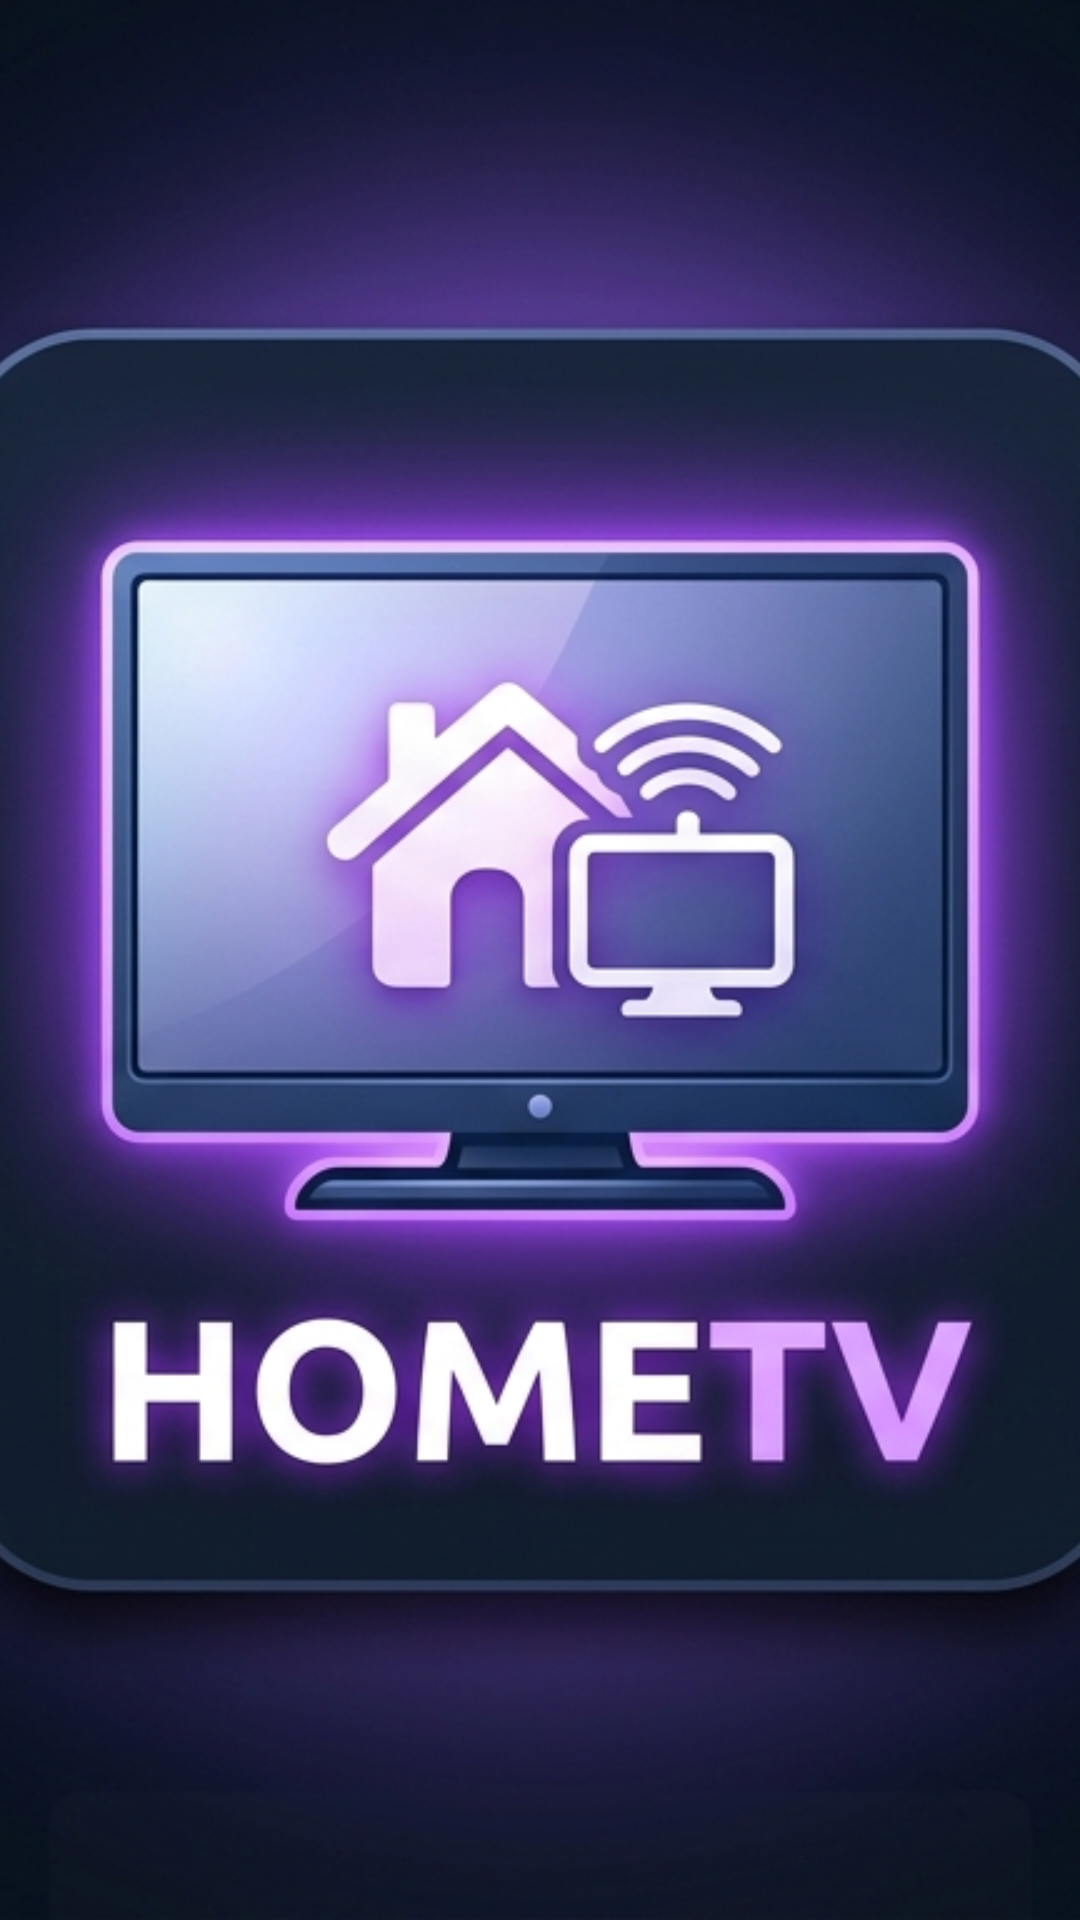

Reconstruct the res/layout file that produces this screen, plus the resources it refers to.
<!-- AndroidManifest.xml: application theme Theme.AgyIPTV -->
<!-- res/layout/activity_main.xml -->
<?xml version="1.0" encoding="utf-8"?>
<androidx.constraintlayout.widget.ConstraintLayout xmlns:android="http://schemas.android.com/apk/res/android"
    xmlns:app="http://schemas.android.com/apk/res-auto"
    xmlns:tools="http://schemas.tools.com/tools"
    android:layout_width="match_parent"
    android:layout_height="match_parent"
    android:background="@color/black"
    tools:context=".MainActivity">

    
    <org.videolan.libvlc.util.VLCVideoLayout
        android:id="@+id/player_view"
        android:layout_width="match_parent"
        android:layout_height="match_parent"
        android:keepScreenOn="true"
        android:focusable="true"
        android:focusableInTouchMode="true"
        app:layout_constraintTop_toTopOf="parent"
        app:layout_constraintBottom_toBottomOf="parent"
        app:layout_constraintStart_toStartOf="parent"
        app:layout_constraintEnd_toEndOf="parent" />

    
    <ProgressBar
        android:id="@+id/player_progress"
        android:layout_width="wrap_content"
        android:layout_height="wrap_content"
        android:visibility="gone"
        app:layout_constraintBottom_toBottomOf="parent"
        app:layout_constraintEnd_toEndOf="parent"
        app:layout_constraintStart_toStartOf="parent"
        app:layout_constraintTop_toTopOf="parent" />

    
    <androidx.constraintlayout.widget.ConstraintLayout
        android:id="@+id/menu_overlay"
        android:layout_width="match_parent"
        android:layout_height="match_parent"
        android:background="#E60D0E15"
        android:visibility="gone"
        app:layout_constraintTop_toTopOf="parent"
        app:layout_constraintBottom_toBottomOf="parent"
        app:layout_constraintStart_toStartOf="parent"
        app:layout_constraintEnd_toEndOf="parent">

        
        <LinearLayout
            android:id="@+id/header_bar"
            android:layout_width="match_parent"
            android:layout_height="60dp"
            android:orientation="horizontal"
            android:gravity="center_vertical"
            android:paddingHorizontal="24dp"
            android:background="#11000000"
            app:layout_constraintTop_toTopOf="parent">

            <ImageView
                android:layout_width="40dp"
                android:layout_height="40dp"
                android:src="@drawable/app_banner"
                android:scaleType="fitCenter"
                android:layout_marginEnd="12dp" />

            <TextView
                android:layout_width="wrap_content"
                android:layout_height="wrap_content"
                android:text="@string/app_name"
                android:textColor="@color/white"
                android:textSize="24sp"
                android:textStyle="bold" />

            <TextView
                android:id="@+id/tv_status"
                android:layout_width="0dp"
                android:layout_height="wrap_content"
                android:layout_weight="1"
                android:layout_marginStart="24dp"
                android:text="A carregar..."
                android:textColor="@color/text_muted"
                android:textSize="14sp" />

            <Button
                android:id="@+id/btn_settings"
                android:layout_width="wrap_content"
                android:layout_height="wrap_content"
                android:text="Login"
                android:textColor="@color/white"
                android:backgroundTint="#33FFFFFF"
                android:focusable="true" />

            <Button
                android:id="@+id/btn_refresh"
                android:layout_width="wrap_content"
                android:layout_height="wrap_content"
                android:layout_marginStart="12dp"
                android:text="Atualizar"
                android:textColor="@color/white"
                android:backgroundTint="#33FFFFFF"
                android:focusable="true" />

            <Button
                android:id="@+id/btn_exit"
                android:layout_width="wrap_content"
                android:layout_height="wrap_content"
                android:layout_marginStart="12dp"
                android:text="Sair"
                android:textColor="@color/white"
                android:backgroundTint="#33FFFFFF"
                android:focusable="true" />
        </LinearLayout>

        
        <androidx.recyclerview.widget.RecyclerView
            android:id="@+id/rv_categories"
            android:layout_width="250dp"
            android:layout_height="0dp"
            android:padding="8dp"
            android:clipToPadding="false"
            app:layout_constraintBottom_toBottomOf="parent"
            app:layout_constraintStart_toStartOf="parent"
            app:layout_constraintTop_toBottomOf="@id/header_bar"
            tools:listitem="@layout/item_category" />

        
        <androidx.recyclerview.widget.RecyclerView
            android:id="@+id/rv_channels"
            android:layout_width="0dp"
            android:layout_height="0dp"
            android:padding="8dp"
            android:clipToPadding="false"
            app:layout_constraintBottom_toBottomOf="parent"
            app:layout_constraintEnd_toEndOf="parent"
            app:layout_constraintStart_toEndOf="@id/rv_categories"
            app:layout_constraintTop_toBottomOf="@id/header_bar"
            tools:listitem="@layout/item_channel" />

    </androidx.constraintlayout.widget.ConstraintLayout>

    
    <LinearLayout
        android:id="@+id/epg_banner"
        android:layout_width="match_parent"
        android:layout_height="wrap_content"
        android:orientation="vertical"
        android:background="#E610111B"
        android:padding="16dp"
        android:visibility="gone"
        app:layout_constraintBottom_toBottomOf="parent"
        app:layout_constraintStart_toStartOf="parent"
        app:layout_constraintEnd_toEndOf="parent">

        <LinearLayout
            android:layout_width="match_parent"
            android:layout_height="wrap_content"
            android:orientation="horizontal"
            android:gravity="center_vertical">

            <ImageView
                android:id="@+id/iv_epg_channel_logo"
                android:layout_width="50dp"
                android:layout_height="50dp"
                android:layout_marginEnd="12dp"
                android:scaleType="fitCenter"
                android:visibility="gone" />

            <TextView
                android:id="@+id/tv_epg_channel_name"
                android:layout_width="0dp"
                android:layout_height="wrap_content"
                android:layout_weight="1"
                android:text="Sport TV 1 HD"
                android:textColor="@color/white"
                android:textSize="20sp"
                android:textStyle="bold" />

            <TextView
                android:id="@+id/tv_epg_clock"
                android:layout_width="wrap_content"
                android:layout_height="wrap_content"
                android:text="16:55"
                android:textColor="#38B6FF"
                android:textSize="18sp"
                android:textStyle="bold" />
        </LinearLayout>

        <LinearLayout
            android:layout_width="match_parent"
            android:layout_height="wrap_content"
            android:orientation="horizontal"
            android:layout_marginTop="8dp">

            
            <LinearLayout
                android:layout_width="0dp"
                android:layout_height="wrap_content"
                android:layout_weight="1"
                android:orientation="vertical">

                <TextView
                    android:layout_width="wrap_content"
                    android:layout_height="wrap_content"
                    android:text="A DAR AGORA:"
                    android:textColor="#38B6FF"
                    android:textSize="12sp"
                    android:textStyle="bold" />

                <TextView
                    android:id="@+id/tv_epg_now_title"
                    android:layout_width="wrap_content"
                    android:layout_height="wrap_content"
                    android:text="A carregar..."
                    android:textColor="@color/white"
                    android:textSize="15sp"
                    android:layout_marginTop="2dp" />
            </LinearLayout>

            
            <LinearLayout
                android:layout_width="0dp"
                android:layout_height="wrap_content"
                android:layout_weight="1"
                android:orientation="vertical"
                android:layout_marginStart="16dp">

                <TextView
                    android:layout_width="wrap_content"
                    android:layout_height="wrap_content"
                    android:text="A SEGUIR:"
                    android:textColor="#FF9F1C"
                    android:textSize="12sp"
                    android:textStyle="bold" />

                <TextView
                    android:id="@+id/tv_epg_next_title"
                    android:layout_width="wrap_content"
                    android:layout_height="wrap_content"
                    android:text="Sem informação"
                    android:textColor="#CCCCCC"
                    android:textSize="15sp"
                    android:layout_marginTop="2dp" />
            </LinearLayout>

        </LinearLayout>
    </LinearLayout>

    
    <FrameLayout
        android:id="@+id/splash_overlay"
        android:layout_width="match_parent"
        android:layout_height="match_parent"
        android:background="@color/black"
        android:visibility="visible"
        app:layout_constraintTop_toTopOf="parent"
        app:layout_constraintBottom_toBottomOf="parent"
        app:layout_constraintStart_toStartOf="parent"
        app:layout_constraintEnd_toEndOf="parent">

        <ImageView
            android:layout_width="match_parent"
            android:layout_height="match_parent"
            android:scaleType="centerCrop"
            android:src="@drawable/splashscreen" />

        <ProgressBar
            android:id="@+id/progress_bar"
            android:layout_width="wrap_content"
            android:layout_height="wrap_content"
            android:layout_gravity="bottom|center_horizontal"
            android:layout_marginBottom="80dp"
            android:indeterminateTint="@color/primary_light"
            android:visibility="visible" />
    </FrameLayout>

</androidx.constraintlayout.widget.ConstraintLayout>
<!-- res/layout/item_category.xml (included above) -->
<?xml version="1.0" encoding="utf-8"?>
<FrameLayout xmlns:android="http://schemas.android.com/apk/res/android"
    android:layout_width="match_parent"
    android:layout_height="wrap_content"
    android:layout_margin="4dp"
    android:focusable="true"
    android:clickable="true"
    android:background="@drawable/focus_bg"
    android:padding="12dp">

    <TextView
        android:id="@+id/tv_category_name"
        android:layout_width="match_parent"
        android:layout_height="wrap_content"
        android:textColor="@color/white"
        android:textSize="16sp" />

</FrameLayout>
<!-- res/layout/item_channel.xml (included above) -->
<?xml version="1.0" encoding="utf-8"?>
<LinearLayout xmlns:android="http://schemas.android.com/apk/res/android"
    android:layout_width="match_parent"
    android:layout_height="wrap_content"
    android:layout_margin="4dp"
    android:focusable="true"
    android:clickable="true"
    android:background="@drawable/focus_bg"
    android:orientation="horizontal"
    android:gravity="center_vertical"
    android:padding="8dp">

    <ImageView
        android:id="@+id/iv_channel_logo"
        android:layout_width="50dp"
        android:layout_height="50dp"
        android:scaleType="fitCenter"
        android:src="@drawable/app_banner"
        android:layout_marginEnd="12dp" />

    <LinearLayout
        android:layout_width="match_parent"
        android:layout_height="wrap_content"
        android:orientation="vertical">

        <TextView
            android:id="@+id/tv_channel_name"
            android:layout_width="match_parent"
            android:layout_height="wrap_content"
            android:textColor="@color/white"
            android:textSize="15sp"
            android:textStyle="bold"
            android:ellipsize="end"
            android:maxLines="1" />

        <TextView
            android:id="@+id/tv_channel_epg"
            android:layout_width="match_parent"
            android:layout_height="wrap_content"
            android:textColor="@color/text_muted"
            android:textSize="12sp"
            android:ellipsize="end"
            android:maxLines="1"
            android:layout_marginTop="2dp"
            android:visibility="gone" />
    </LinearLayout>

</LinearLayout>
<!-- resources referenced by this layout -->
<resources>
  <color name="black">#FF000000</color>
  <color name="primary_light">#FF9D4EDD</color>
  <color name="text_muted">#FF8C8E9B</color>
  <color name="white">#FFFFFFFF</color>
  <!-- drawable app_banner: png bitmap (drawable, 1030173 bytes) -->
  <!-- drawable focus_bg (drawable) -->
  <?xml version="1.0" encoding="utf-8"?>
  <selector xmlns:android="http://schemas.android.com/apk/res/android">
      <item android:state_focused="true">
          <shape android:shape="rectangle">
              <solid android:color="@color/focused_highlight" />
              <stroke android:width="2dp" android:color="@color/primary_light" />
              <corners android:radius="8dp" />
          </shape>
      </item>
      <item>
          <shape android:shape="rectangle">
              <solid android:color="@color/bg_card" />
              <stroke android:width="1dp" android:color="#1AFFFFFF" />
              <corners android:radius="8dp" />
          </shape>
      </item>
  </selector>
  <!-- drawable splashscreen: png bitmap (drawable, 947958 bytes) -->
  <string name="app_name">homeTV</string>
  <style name="Theme.AgyIPTV" parent="Theme.MaterialComponents.NoActionBar">
          <item name="android:windowBackground">@color/bg_dark</item>
          <item name="colorPrimary">@color/primary</item>
          <item name="colorPrimaryDark">@color/primary_dark</item>
          <item name="colorAccent">@color/primary_light</item>
      </style>
  <color name="focused_highlight">#339D4EDD</color>
  <color name="bg_card">#FF1A1C28</color>
  <color name="bg_dark">#FF0D0E15</color>
  <color name="primary">#FF7B2CBF</color>
  <color name="primary_dark">#FF5A189A</color>
</resources>
